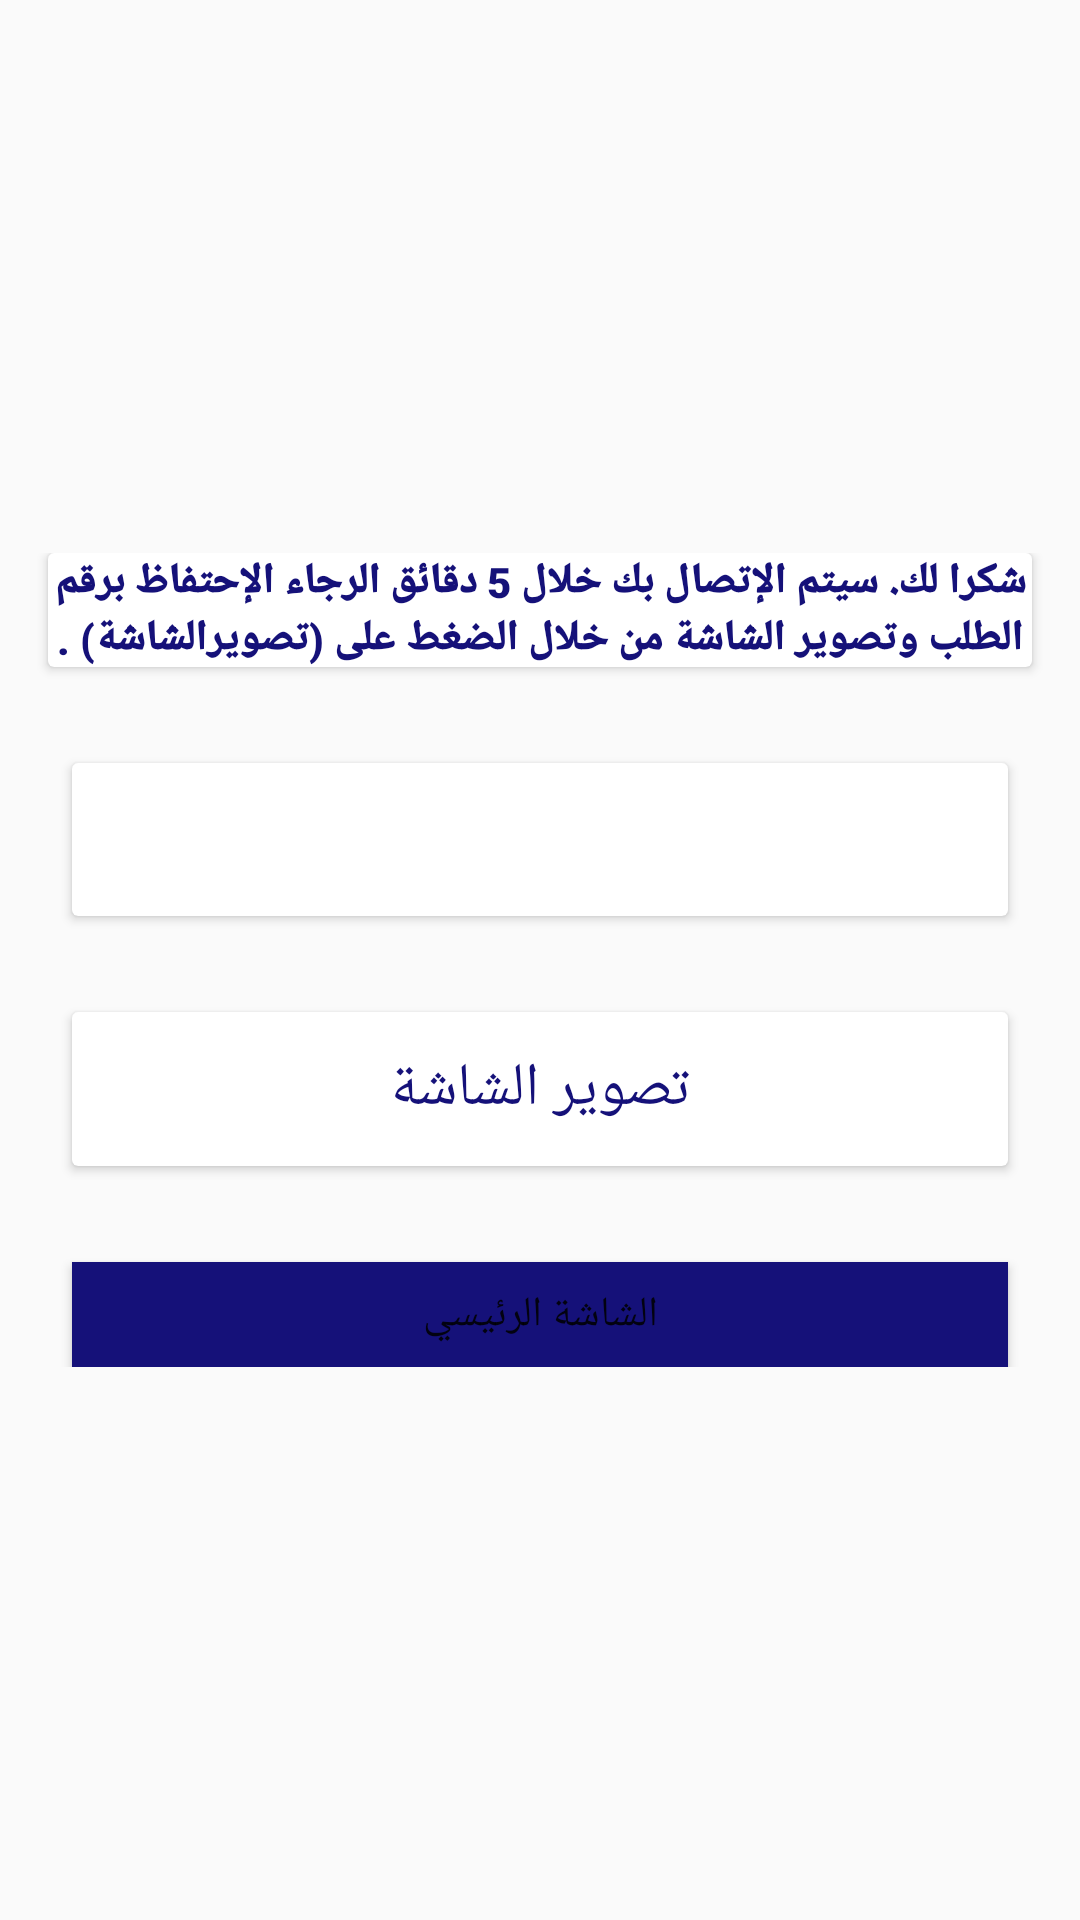

Reconstruct the res/layout file that produces this screen, plus the resources it refers to.
<!-- AndroidManifest.xml: application theme AppTheme -->
<!-- res/layout/activity_request_number.xml -->
<?xml version="1.0" encoding="utf-8"?>
<androidx.constraintlayout.widget.ConstraintLayout xmlns:android="http://schemas.android.com/apk/res/android"
    xmlns:app="http://schemas.android.com/apk/res-auto"
    xmlns:tools="http://schemas.android.com/tools"
    android:layout_width="match_parent"
    android:layout_height="match_parent"
    android:layoutDirection="rtl"
    tools:context=".view.activity.RequestNumberActivity">

    <LinearLayout
        android:layout_width="0dp"
        android:layout_height="wrap_content"
        android:layout_marginStart="8dp"
        android:layout_marginEnd="8dp"
        android:orientation="vertical"
        app:layout_constraintBottom_toBottomOf="parent"
        app:layout_constraintEnd_toEndOf="parent"
        app:layout_constraintStart_toStartOf="parent"
        app:layout_constraintTop_toTopOf="parent">

        <androidx.cardview.widget.CardView
            android:id="@+id/cardView2"
            android:layout_width="wrap_content"
            android:layout_height="wrap_content"
            android:layout_marginStart="8dp"
            android:layout_marginEnd="8dp">

            <TextView
                android:id="@+id/textView3"
                android:layout_width="match_parent"
                android:layout_height="wrap_content"
                android:layout_gravity="center"
                android:fontFamily="sans-serif-black"
                android:gravity="center"
                android:text="@string/order_confirm_head"
                android:textColor="@color/colorPrimary" />
        </androidx.cardview.widget.CardView>

        <androidx.cardview.widget.CardView
            android:id="@+id/cardView3"
            android:layout_width="match_parent"
            android:layout_height="wrap_content"
            android:layout_marginStart="16dp"
            android:layout_marginTop="32dp"
            android:layout_marginEnd="16dp"
            app:contentPadding="12dp">

            <TextView
                android:id="@+id/refNo"
                android:layout_width="match_parent"
                android:layout_height="wrap_content"
                android:fontFamily="sans-serif-medium"
                android:text=""
                android:textAlignment="center"
                android:textColor="@color/colorPrimary"
                android:textSize="20sp" />
        </androidx.cardview.widget.CardView>

        <androidx.cardview.widget.CardView
            android:id="@+id/captureScreenCard"
            android:layout_width="match_parent"
            android:layout_height="wrap_content"
            android:layout_marginStart="16dp"
            android:layout_marginTop="32dp"
            android:layout_marginEnd="16dp"
            app:contentPadding="12dp">

            <TextView
                android:id="@+id/textView6"
                android:layout_width="match_parent"
                android:layout_height="wrap_content"
                android:fontFamily="sans-serif-medium"
                android:text="@string/capture_screen"
                android:textAlignment="center"
                android:textColor="@color/colorPrimary"
                android:textSize="20sp" />
        </androidx.cardview.widget.CardView>

        <Button
            android:id="@+id/finishButton"
            android:layout_width="match_parent"
            android:layout_height="35dp"
            android:layout_marginStart="16dp"
            android:layout_marginTop="32dp"
            android:layout_marginEnd="16dp"
            android:background="@color/colorPrimaryDark"
            android:text="الشاشة الرئيسي"
            android:textColor="@color/ic_launcher_background" />

    </LinearLayout>

</androidx.constraintlayout.widget.ConstraintLayout>
<!-- resources referenced by this layout -->
<resources>
  <color name="colorPrimary">#151179</color>
  <color name="colorPrimaryDark">#151179</color>
  <string name="capture_screen">تصوير الشاشة</string>
  <string name="order_confirm_head">شكرا لك. سيتم الإتصال بك خلال 5 دقائق الرجاء الإحتفاظ برقم الطلب وتصوير الشاشة من خلال الضغط على (تصويرالشاشة) . </string>
  <style name="AppTheme" parent="Theme.AppCompat.Light.NoActionBar">
          
          <item name="colorPrimary">@color/colorPrimary</item>
          <item name="colorPrimaryDark">@color/colorPrimaryDark</item>
          <item name="colorAccent">@color/colorAccent</item>
      </style>
  <color name="colorAccent">#03DAC5</color>
</resources>
